Run: headless pygame with SDL's dummy video driver; simulated clock (each Clock.tick advances the game by its frame time, no real sleeping); random seed 0; keys injected as events and as key.get_pressed() state; mouse plan: one left click at the window centre at the start of phase 2, then a move to the lower-right quarter at the start of phase 3.
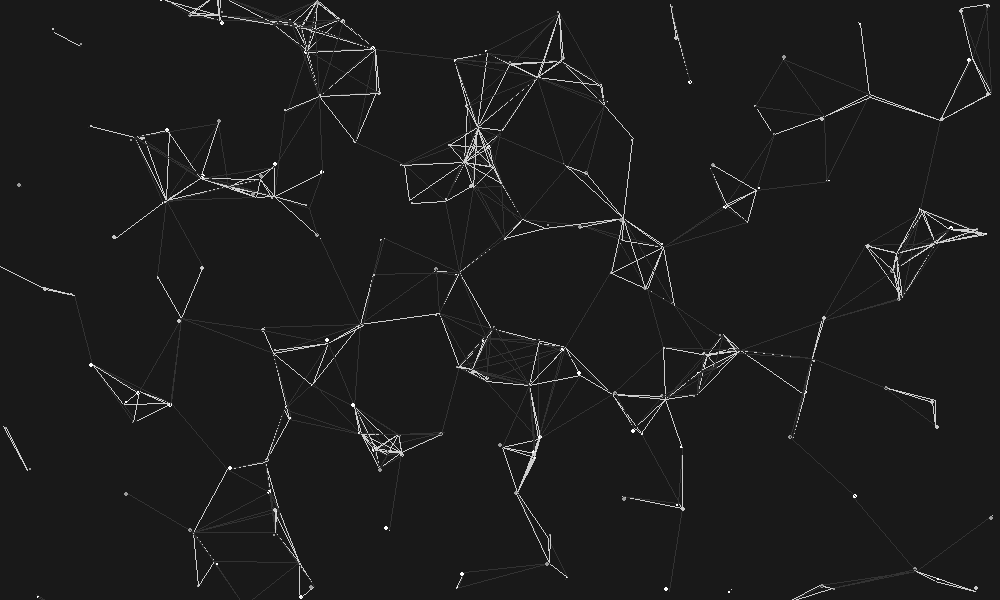
Frame 1 of 4 · flips 1–60 · no input
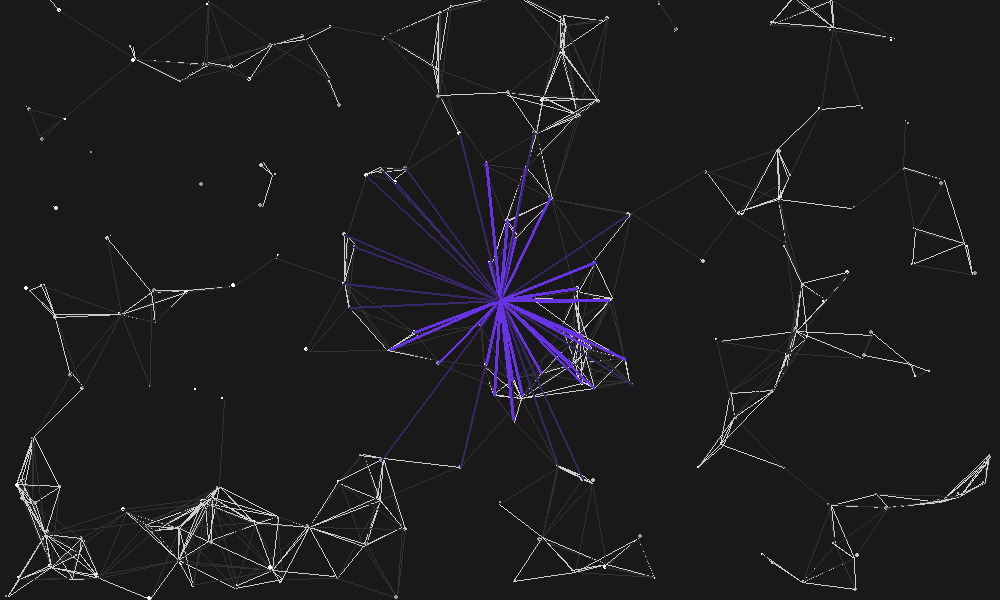
Frame 2 of 4 · flips 61–180 · clicked the window centre · tapped SPACE, RETURN · held RIGHT (→), D
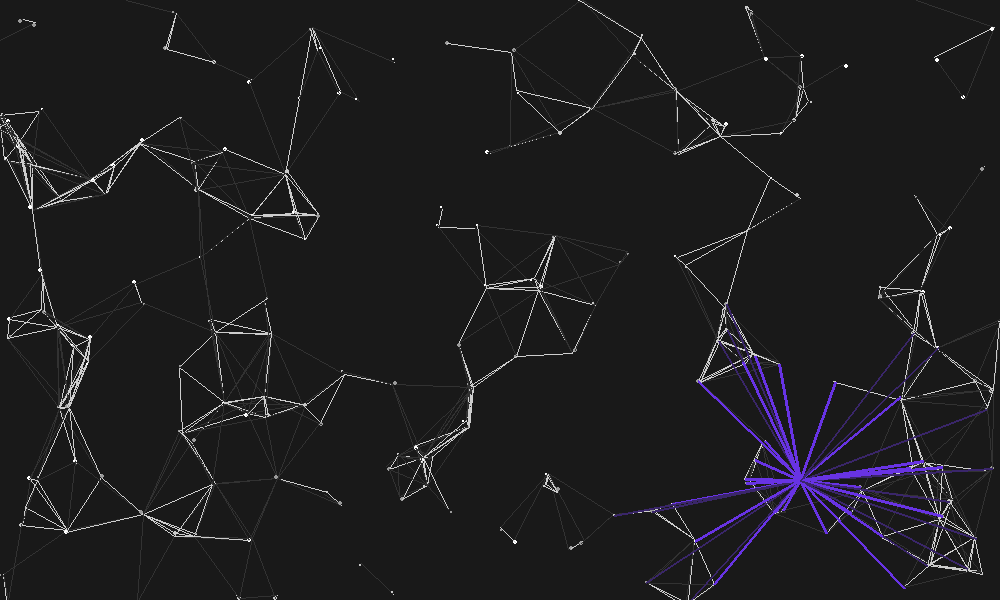
Frame 3 of 4 · flips 181–300 · moved the mouse to the lower-right quarter · held DOWN (↓), S
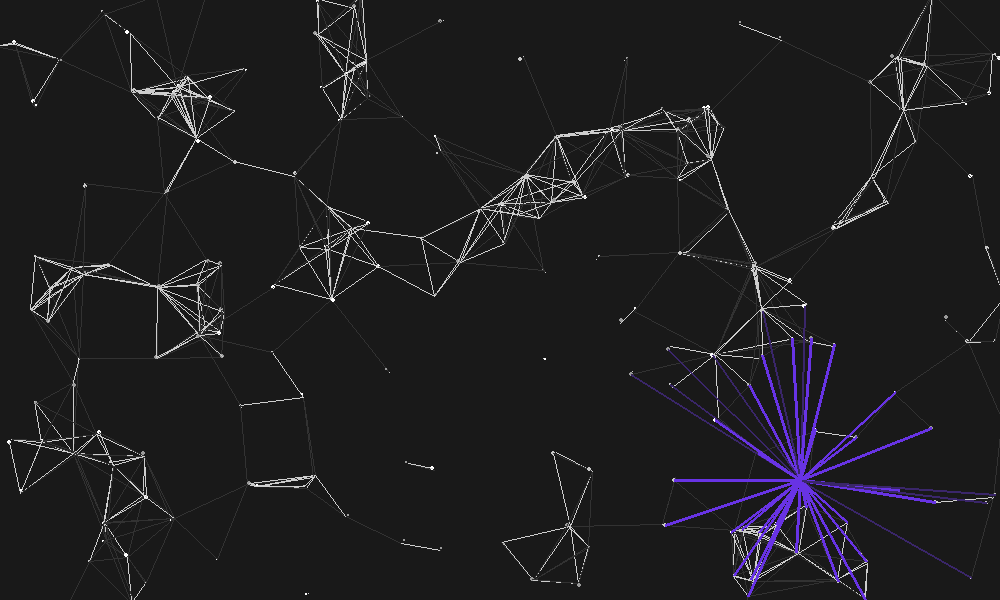
Frame 4 of 4 · flips 301–420 · held LEFT (←), A, UP (↑), W

The pygame program that drew these frames:

import pygame
from random import randint, choice


WIDTH, HEIGHT = 1000, 600
BG_COLOR = (0, 150, 150)
FPS = 150
CLOCK = pygame.time.Clock()
COLORS = [(255, 255, 255), (155, 155, 155), (200, 200, 200)]
PRIMARY_COLOR = (104, 51, 228)
SECONDARY_COLOR = (58, 38, 106)
BG_COLOR = (25, 25, 25)
CONN_COlOR_1 = (205, 205, 205)
CONN_COlOR_2 = (50, 50, 50)


pygame.init()
pygame.display.set_caption("Euclidean dots")
screen = pygame.display.set_mode((WIDTH, HEIGHT))


class Fragment_point:
    """
        Class that represent a point on the screen.
        Also controls the connections between other points and the mouse.
    """

    def __init__(self, initial_position) -> None:
        # The point radius
        self.radium = randint(1, 2)
        # List of all possible speed's
        self.possible_speed = [-3, -2, -1, 1, 2, 3]
        self.speed = [choice(self.possible_speed), choice(
            self.possible_speed)]          # Random initial speed
        self.in_use_color = choice(COLORS)  # Random
        # Point position on screen
        self.position = [initial_position[0], initial_position[1]]
        # Other point and mouse distance to connect
        self.point_distance, self.mouse_distance = randint(10, 100), 200
        # To store the mouse position
        self.mouse_pos = pygame.mouse.get_pos()

    def get_position(self) -> list:
        """
            The point position is returned to be used on the other point
            to determinate the proximity from other points.
        """
        return self.position

    def euclidean_distance(self, p1, p2) -> int:
        """
            Euclidean distance
        """
        return (((int(p1[0])-int(p2[0]))**2) + ((int(p1[1]) - int(p2[1]))**2))**0.5

    def mouse_connection(self) -> None:
        """
            Check if the distance from the mouse is proper to make a connection.
        """
        distance = self.euclidean_distance(
            (self.mouse_pos[0], self.mouse_pos[1]), (self.position[0], self.position[1]))
        if self.mouse_pos[0] in range(10, WIDTH-10) and self.mouse_pos[1] in range(10, HEIGHT-10):
            if (distance <= self.mouse_distance and distance > 150):
                pygame.draw.line(screen, SECONDARY_COLOR, tuple(
                    self.position), self.mouse_pos, 2)
            if distance <= 150:
                pygame.draw.line(screen, PRIMARY_COLOR, tuple(
                    self.position), self.mouse_pos, 3)

    def other_point_connections(self, other_point_position: list) -> None:
        """
            Check if the distance from other points is proper to make connections.
        """
        for pos in other_point_position:
            if (self.euclidean_distance(pos, (self.position[0], self.position[1])) <= self.point_distance):
                pygame.draw.line(screen, CONN_COlOR_2, tuple(self.position), pos, 1) if (self.euclidean_distance(pos, (self.position[0], self.position[1])) > self.point_distance - 20) else\
                    pygame.draw.line(screen, CONN_COlOR_1,
                                     tuple(self.position), pos, 1)

    def change_direction(self):
        """
            When the fade out of the screen this function will invert their 
            direction.
        """
        if (self.position[0] not in range(-5, WIDTH+5)):
            self.speed[0] *= -1
            self.radium = randint(1, 2)
        if (self.position[1] not in range(-5, HEIGHT+5)):
            self.speed[1] *= -1
            self.radium = randint(1, 2)

    def draw(self, other_point_pos) -> None:
        """
            To draw a point and their configuration.
        """
        self.mouse_pos = pygame.mouse.get_pos()
        self.other_point_connections(other_point_pos)
        self.position[0] += self.speed[0]
        self.position[1] += self.speed[1]
        pygame.draw.circle(screen, self.in_use_color,
                           tuple(self.position), self.radium)
        self.change_direction()


class Animation:
    def __init__(self) -> None:
        self.point_number = 200
        self.point_list = [Fragment_point(
            (randint(20, WIDTH-20), randint(20, HEIGHT-20))) for _ in range(self.point_number)]

    def generate_new_points_by_click(self) -> None:
        """
            To generate new points by clicking
        """
        self.point_list.append(Fragment_point(pygame.mouse.get_pos()))

    def draw_all_points(self) -> None:
        """
            This function draw all the points on the screen and also the mouse connections to.
        """
        [point.draw([tuple(point.get_position())
                    for point in self.point_list]) for point in self.point_list]
        if pygame.mouse.get_pressed(3)[0]:
            self.generate_new_points_by_click()
        [point.mouse_connection() for point in self.point_list]


animation = Animation()


def main():
    while True:
        # CLOCK.tick(FPS)
        for event in pygame.event.get():
            if event.type == pygame.QUIT:
                exit()
            elif event.type == pygame.KEYDOWN:
                if pygame.key.get_pressed()[pygame.K_KP_ENTER]:
                    exit()

        screen.fill(BG_COLOR)
        animation.draw_all_points()
        pygame.display.update()


if __name__ == "__main__":
    main()
